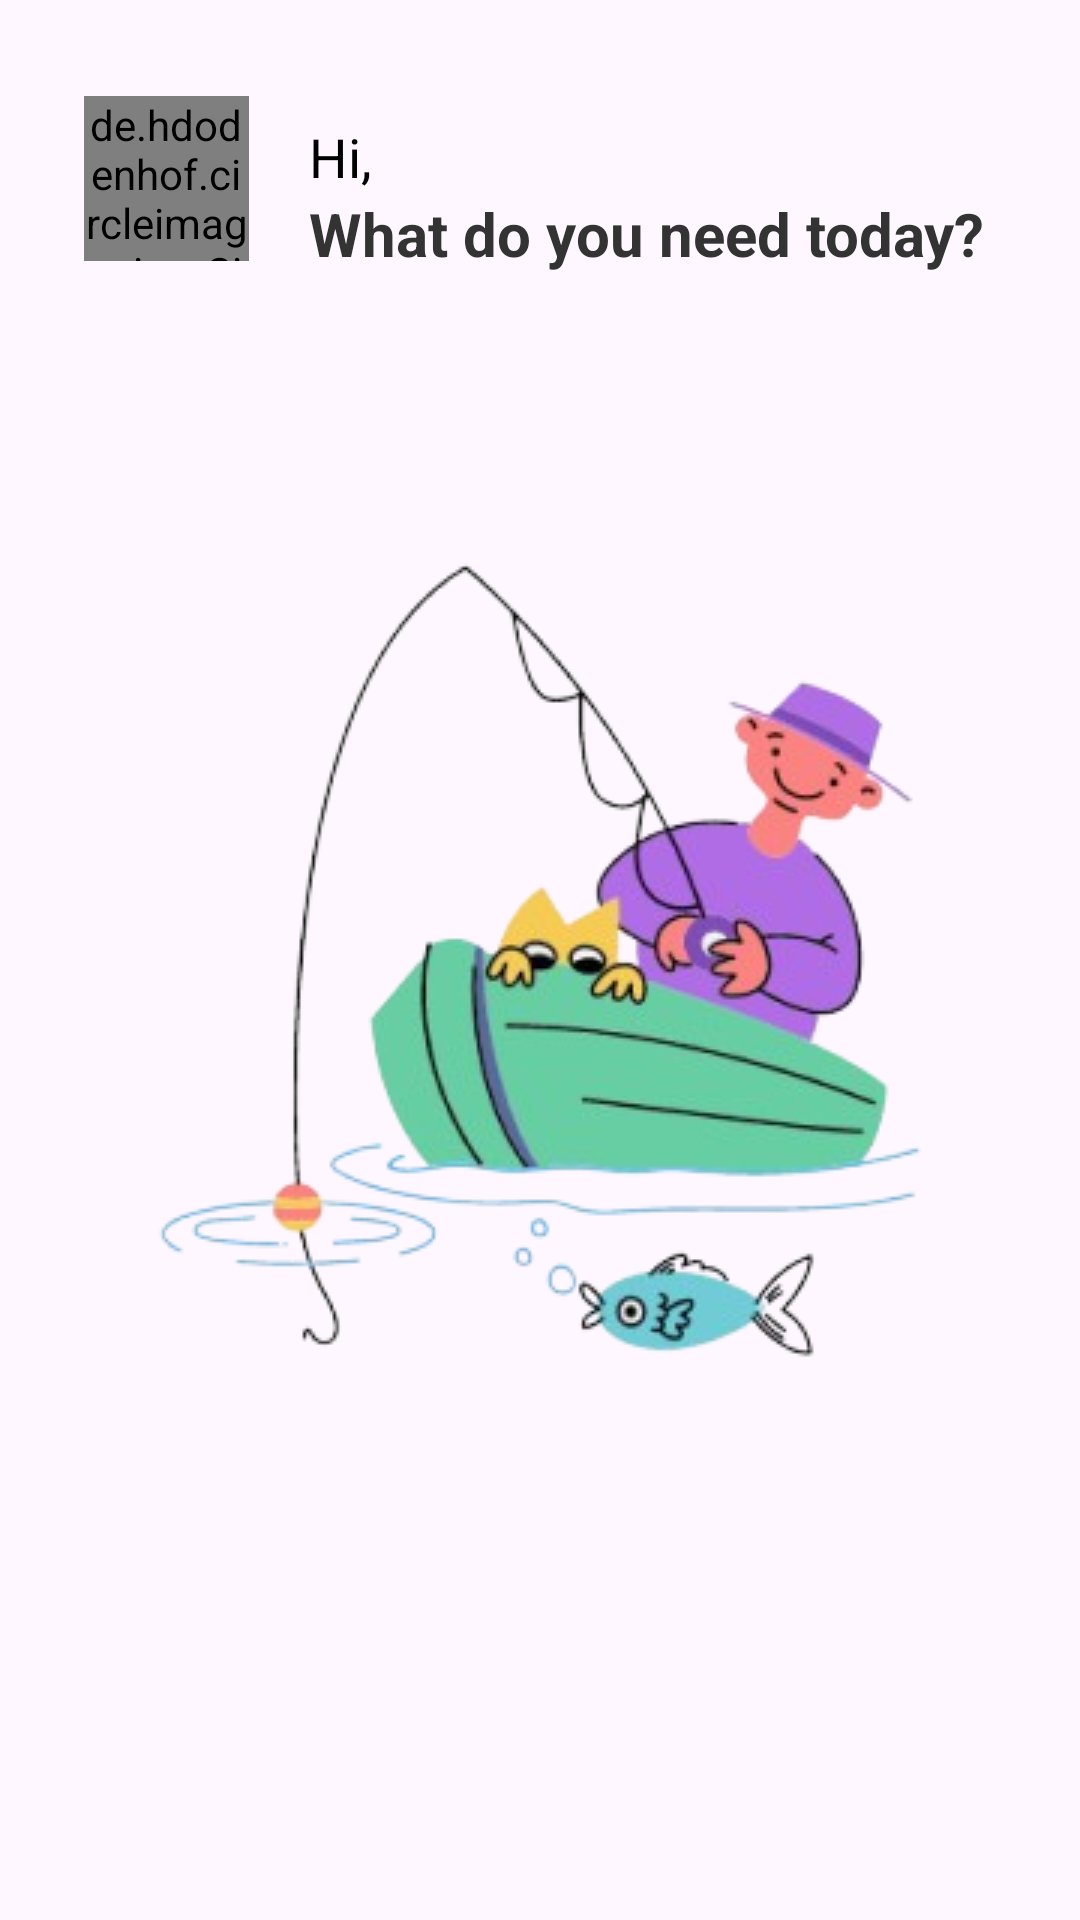

The Android layout XML behind this screen, and the referenced resources:
<!-- AndroidManifest.xml: application theme Theme.WellFish -->
<!-- res/layout/fragment_home.xml -->
<?xml version="1.0" encoding="utf-8"?>
<androidx.constraintlayout.widget.ConstraintLayout xmlns:android="http://schemas.android.com/apk/res/android"
    xmlns:app="http://schemas.android.com/apk/res-auto"
    xmlns:tools="http://schemas.android.com/tools"
    android:layout_width="match_parent"
    android:layout_height="match_parent"
    tools:context=".ui.home.HomeFragment">

    <de.hdodenhof.circleimageview.CircleImageView
        android:id="@+id/iv_profilePicture"
        android:layout_width="55dp"
        android:layout_height="55dp"
        android:layout_marginTop="32dp"
        android:layout_marginStart="28dp"
        android:layout_alignParentBottom="true"
        android:layout_centerInParent="true"
        android:scaleType="centerCrop"
        android:src="@drawable/ic_place_holder"
        app:layout_constraintStart_toStartOf="parent"
        app:layout_constraintTop_toTopOf="parent" />

    <TextView
        android:id="@+id/tv_name_home"
        android:layout_width="wrap_content"
        android:layout_height="wrap_content"
        android:layout_marginStart="20dp"
        android:layout_marginTop="40dp"
        android:text="@string/greeting_home"
        android:textColor="@color/black"
        android:textSize="18sp"
        app:layout_constraintStart_toEndOf="@+id/iv_profilePicture"
        app:layout_constraintTop_toTopOf="parent" />

    <TextView
        android:id="@+id/tv_desc_home"
        android:layout_width="wrap_content"
        android:layout_height="wrap_content"
        android:text="@string/greeting_home_2"
        android:textSize="20sp"
        android:textColor="@color/dark_grey"
        android:textStyle="bold"
        android:layout_marginStart="20dp"
        app:layout_constraintStart_toEndOf="@+id/iv_profilePicture"
        app:layout_constraintTop_toBottomOf="@+id/tv_name_home" />

    <ImageView
        android:id="@+id/iv_home"
        android:layout_width="wrap_content"
        android:layout_height="wrap_content"
        android:contentDescription="@string/home_icon"
        android:src="@drawable/home_icon"
        app:layout_constraintBottom_toBottomOf="parent"
        app:layout_constraintEnd_toEndOf="parent"
        app:layout_constraintStart_toStartOf="parent"
        app:layout_constraintTop_toTopOf="parent" />

</androidx.constraintlayout.widget.ConstraintLayout>
<!-- resources referenced by this layout -->
<resources>
  <color name="black">#FF000000</color>
  <color name="dark_grey">#333333</color>
  <!-- drawable home_icon: png bitmap (drawable, 68754 bytes) -->
  <string name="greeting_home">Hi,  </string>
  <string name="greeting_home_2">What do you need today?</string>
  <string name="home_icon">home_icon</string>
  <style name="Theme.WellFish" parent="Base.Theme.WellFish" />
  <style name="Base.Theme.WellFish" parent="Theme.Material3.DayNight.NoActionBar">
          
          
          <item name="colorPrimary">@color/cyan</item>
      </style>
  <color name="cyan">#60A6A6</color>
</resources>
